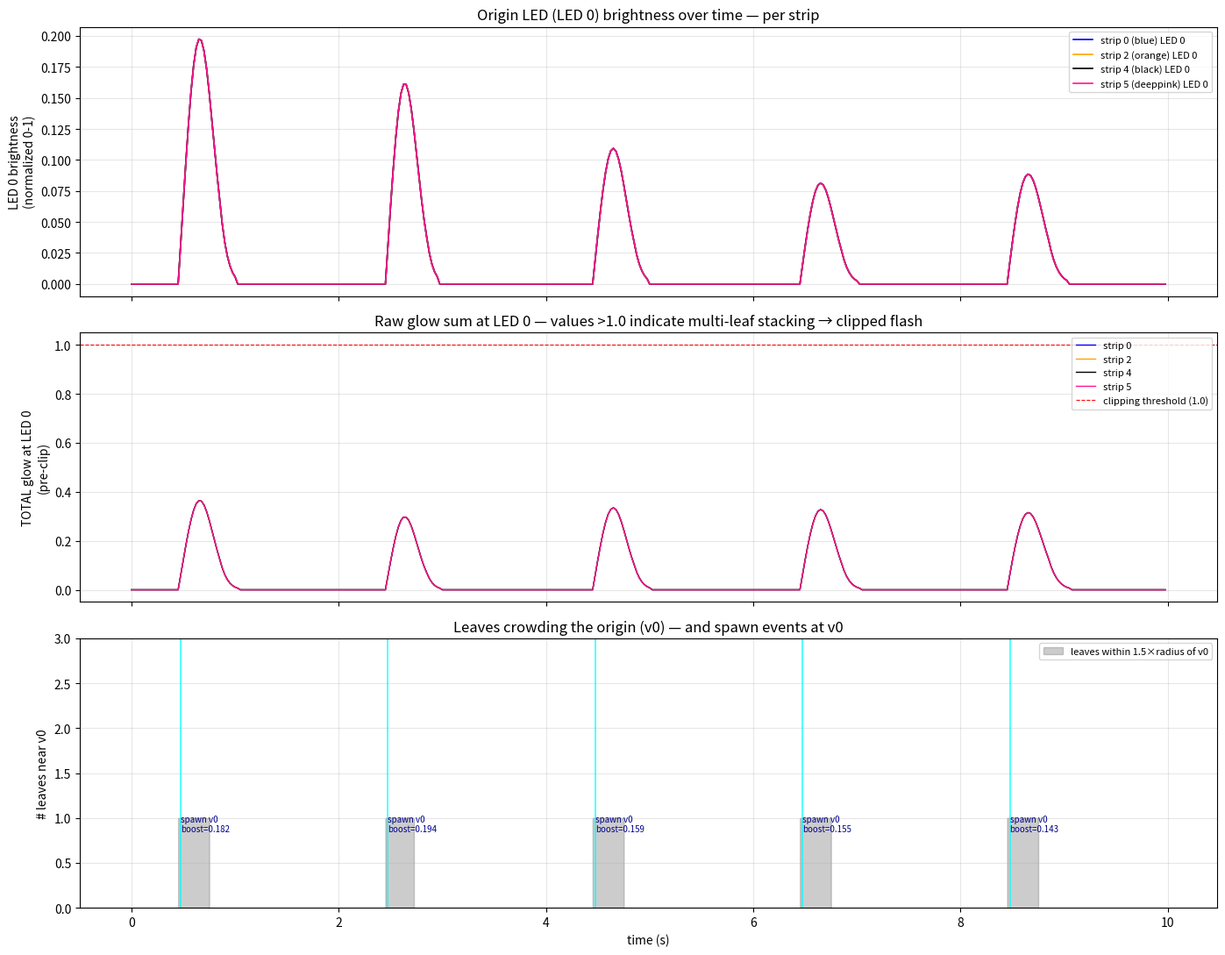

This figure's Python source: (Note: this script raises an exception after producing the figure.)
#!/usr/bin/env python3
"""v3: investigate flashes near origin (vertex 0).

Reuses v2 sim, adds origin-specific diagnostics:
  - per-frame brightness at LED 0 on every strip (all strips start at v0)
  - sudden brightness spikes (jump >50% then drop back)
  - leaf count within glow radius of v0
  - boost magnitude vs steady-state velocity
"""
import math, random
import numpy as np
import matplotlib
matplotlib.use('Agg')
import matplotlib.pyplot as plt

OUT_DIR = '/Users/sethdrew/Documents/projects/led/festicorn/topo-tester'

VERTICES = [
    (0.00, 0.50), (0.25, 0.85), (0.50, 0.95), (0.78, 0.80),
    (0.95, 0.50), (0.55, 0.10), (0.25, 0.15),
]
STRIP_PATHS = {
    0: [(0.00,0.50), (0.25,0.15), (0.50,0.95), (0.95,0.50)],
    2: [(0.00,0.50), (0.25,0.85), (0.55,0.10), (0.72,0.70)],
    4: [(0.00,0.50), (0.78,0.80), (0.55,0.10), (0.40,0.12)],
    5: [(0.00,0.50), (0.95,0.50), (0.25,0.85)],
}
STRIP_COLORS = {0:'blue', 2:'orange', 4:'black', 5:'deeppink'}
ACTIVE_STRIPS = [0,2,4,5]
LEDS_PER_STRIP = 100

def interpolate_path(waypoints, n):
    cum=[0.0]
    for i in range(1,len(waypoints)):
        dx=waypoints[i][0]-waypoints[i-1][0]; dy=waypoints[i][1]-waypoints[i-1][1]
        cum.append(cum[-1]+math.sqrt(dx*dx+dy*dy))
    total=cum[-1]; pts=[]
    for i in range(n):
        t=i/(n-1); dist=t*total; seg=0
        for w in range(1,len(waypoints)):
            if dist<=cum[w] or w==len(waypoints)-1: seg=w-1; break
        sl=cum[seg+1]-cum[seg]
        frac=(dist-cum[seg])/sl if sl>1e-6 else 0.0
        frac=min(frac,1.0)
        x=waypoints[seg][0]+frac*(waypoints[seg+1][0]-waypoints[seg][0])
        y=waypoints[seg][1]+frac*(waypoints[seg+1][1]-waypoints[seg][1])
        pts.append((x,y))
    return pts
LED_POS = {s: np.array(interpolate_path(STRIP_PATHS[s], LEDS_PER_STRIP)) for s in ACTIVE_STRIPS}

LW_MAX_LEAVES=10; LW_GLOW_RADIUS=0.08
LW_GLOW_SQ2=2.0*LW_GLOW_RADIUS*LW_GLOW_RADIUS
LW_WIND_SPEED=0.35; LW_SPAWN_INTERVAL=0.5; LW_FADE_IN=0.4
LW_DAMPING=0.85; LW_TURBULENCE=0.3
LW_BOOST_SPEED=0.25; LW_BOOST_TC=1.5
LW_WIND_ANGLE=-45.0*math.pi/180.0
LW_SPAWN_VERTS=[0,1,4,5]
LW_PALETTE=[(255,140,20),(240,100,10),(220,60,5),(200,40,10),
            (180,30,5),(255,180,40),(160,25,5)]
WIND_DX=math.cos(LW_WIND_ANGLE); WIND_DY=math.sin(LW_WIND_ANGLE)

def lw_noise_1d(pos,t,seed):
    return (math.sin(pos*0.4+t*0.3+seed*7.3)*math.cos(pos*0.17-t*0.19+seed*3.1)
          + math.sin(pos*0.09+t*0.13+seed*1.7)*0.5)/1.5

class Leaf:
    __slots__=('x','y','vx','vy','bx','by','age','brightness',
               'r','g','b','active','id','spawn_vert','spawn_frame','die_frame',
               'spawn_speed','spawn_boost_mag')
    def __init__(self): self.active=False

random.seed(42)
def esp_random(): return random.randint(0,2**32-1)

leaves=[Leaf() for _ in range(LW_MAX_LEAVES)]
next_leaf_id=[0]; next_spawn_vert=[0]
spawned=[]
spawn_events=[]  # (frame, leaf_id, vert, boost_mag)

def spawn_leaf(frame):
    for lf in leaves:
        if lf.active: continue
        lf.active=True
        lf.id=next_leaf_id[0]; next_leaf_id[0]+=1
        vi=LW_SPAWN_VERTS[next_spawn_vert[0]]
        next_spawn_vert[0]=(next_spawn_vert[0]+1)%len(LW_SPAWN_VERTS)
        lf.spawn_vert=vi
        lf.x=VERTICES[vi][0]+((esp_random()%100)-50)/2000.0
        lf.y=VERTICES[vi][1]+((esp_random()%100)-50)/2000.0
        boost_mag=LW_BOOST_SPEED*(0.5+(esp_random()%100)/200.0)
        lf.bx=WIND_DX*boost_mag; lf.by=WIND_DY*boost_mag
        lf.vx=0.0; lf.vy=0.0; lf.age=0.0; lf.brightness=0.0
        ci=esp_random()%len(LW_PALETTE)
        lf.r,lf.g,lf.b=LW_PALETTE[ci]
        lf.spawn_frame=frame; lf.die_frame=None
        lf.spawn_boost_mag=boost_mag
        spawned.append({'id':lf.id,'vert':vi,'frame':frame,'boost_mag':boost_mag,
                        'leaf':lf, 'spawn_pos':(lf.x,lf.y)})
        spawn_events.append((frame, lf.id, vi, boost_mag))
        return

FPS=40; DT=0.025; DURATION=10.0
N_FRAMES=int(DURATION/DT); GLOBAL_SPEED=1.0
lw_time=0.0; lw_spawn_timer=0.0

# Per-frame brightness at LED 0 of each strip (the v0-anchored LED)
origin_led_brightness = {s: np.zeros(N_FRAMES) for s in ACTIVE_STRIPS}
origin_led_total_glow = {s: np.zeros(N_FRAMES) for s in ACTIVE_STRIPS}
leaves_near_v0_count = np.zeros(N_FRAMES, dtype=int)
leaf_velocities = {}  # leaf_id -> list of (frame, |v|, |v+b|)

V0 = VERTICES[0]

def render_frame(f):
    global lw_time, lw_spawn_timer
    dt=min(DT,0.1); spd=GLOBAL_SPEED
    lw_time+=dt*spd; lw_spawn_timer+=dt*spd
    interval=LW_SPAWN_INTERVAL/max(spd,0.1)
    while lw_spawn_timer>=interval:
        lw_spawn_timer-=interval; spawn_leaf(f)
    boost_decay=math.exp(-dt/LW_BOOST_TC)
    for i,lf in enumerate(leaves):
        if not lf.active: continue
        noise=lw_noise_1d(lf.x*5.0+lf.y*3.0, lw_time, i)
        speed_mult=max(0.1, 1.0+noise*LW_TURBULENCE)
        noise_perp=lw_noise_1d(lf.y*4.0-lf.x*2.0, lw_time+100.0, i+37)
        fx=WIND_DX*LW_WIND_SPEED*speed_mult*spd
        fy=WIND_DY*LW_WIND_SPEED*speed_mult*spd
        fx+=(-WIND_DY)*noise_perp*LW_WIND_SPEED*0.3*spd
        fy+=( WIND_DX)*noise_perp*LW_WIND_SPEED*0.3*spd
        lf.vx=lf.vx*LW_DAMPING + fx*(1.0-LW_DAMPING)
        lf.vy=lf.vy*LW_DAMPING + fy*(1.0-LW_DAMPING)
        lf.bx*=boost_decay; lf.by*=boost_decay
        lf.x+=(lf.vx+lf.bx)*dt; lf.y+=(lf.vy+lf.by)*dt
        lf.age+=dt
        lf.brightness=(lf.age/LW_FADE_IN) if lf.age<LW_FADE_IN else 1.0
        v_mag=math.sqrt(lf.vx*lf.vx+lf.vy*lf.vy)
        vb_mag=math.sqrt((lf.vx+lf.bx)**2+(lf.vy+lf.by)**2)
        leaf_velocities.setdefault(lf.id, []).append((f, v_mag, vb_mag, lf.brightness))
        if lf.x<-0.05 or lf.x>1.05 or lf.y<-0.05 or lf.y>1.05:
            lf.active=False; lf.die_frame=f

    # Count leaves currently within glow_radius of v0
    near = 0
    for lf in leaves:
        if not lf.active: continue
        d = math.sqrt((lf.x-V0[0])**2 + (lf.y-V0[1])**2)
        if d <= LW_GLOW_RADIUS * 1.5:  # 1.5x for "near"
            near += 1
    leaves_near_v0_count[f] = near

    # Render only LED 0 per strip (origin-anchored) and full hist briefly
    active=[lf for lf in leaves if lf.active]
    for s in ACTIVE_STRIPS:
        pos = LED_POS[s][0]  # LED 0
        total_glow=0.0; cr=cg=cb=0.0
        for lf in active:
            dx=pos[0]-lf.x; dy=pos[1]-lf.y
            distSq=dx*dx+dy*dy
            intensity=math.exp(-distSq/LW_GLOW_SQ2)*lf.brightness
            if intensity<0.005: continue
            total_glow+=intensity
            cr+=intensity*lf.r; cg+=intensity*lf.g; cb+=intensity*lf.b
        origin_led_total_glow[s][f] = total_glow
        if total_glow > 0.01:
            bright = min(total_glow, 1.0)
            cr/=total_glow; cg/=total_glow; cb/=total_glow
            # sum of channels / 765 = normalized luminosity approximation
            origin_led_brightness[s][f] = (cr+cg+cb)*bright / 765.0

for f in range(N_FRAMES): render_frame(f)
for lf in leaves:
    if lf.active and lf.die_frame is None: lf.die_frame=N_FRAMES-1

# ── Detect brightness spikes (>50% jump then drop within 3 frames) ───
spikes = {s: [] for s in ACTIVE_STRIPS}
for s in ACTIVE_STRIPS:
    b = origin_led_brightness[s]
    for f in range(2, N_FRAMES-3):
        jump = b[f] - b[f-1]
        if jump > 0.15 and b[f] > 0.3:
            # check if it drops back within 3 frames
            future_min = b[f+1:f+4].min() if f+4 <= N_FRAMES else b[f+1:].min()
            if future_min < b[f] * 0.5:
                spikes[s].append((f, b[f-1], b[f], future_min))

# Glow stacking detection: total_glow > 1.0 means saturation/clipping
saturation = {s: int((origin_led_total_glow[s] > 1.0).sum()) for s in ACTIVE_STRIPS}
peak_glow = {s: float(origin_led_total_glow[s].max()) for s in ACTIVE_STRIPS}

# ── Plot ────────────────────────────────────────────────────────
fig, axes = plt.subplots(3, 1, figsize=(14, 11), sharex=True)
times = np.arange(N_FRAMES) * DT

# Panel 1: brightness at origin LED per strip
ax = axes[0]
for s in ACTIVE_STRIPS:
    ax.plot(times, origin_led_brightness[s], label=f'strip {s} ({STRIP_COLORS[s]}) LED 0',
            color=STRIP_COLORS[s], lw=1.2)
ax.set_ylabel('LED 0 brightness\n(normalized 0-1)')
ax.set_title('Origin LED (LED 0) brightness over time — per strip')
ax.legend(loc='upper right', fontsize=8)
ax.grid(alpha=0.3)
# mark spike events
for s in ACTIVE_STRIPS:
    for (f, b_prev, b_peak, b_after) in spikes[s]:
        ax.axvline(f*DT, color=STRIP_COLORS[s], alpha=0.3, lw=0.5)

# Panel 2: total un-clipped glow at LED 0 (shows stacking)
ax = axes[1]
for s in ACTIVE_STRIPS:
    ax.plot(times, origin_led_total_glow[s], label=f'strip {s}',
            color=STRIP_COLORS[s], lw=1.0)
ax.axhline(1.0, color='red', ls='--', lw=0.8, label='clipping threshold (1.0)')
ax.set_ylabel('TOTAL glow at LED 0\n(pre-clip)')
ax.set_title('Raw glow sum at LED 0 — values >1.0 indicate multi-leaf stacking → clipped flash')
ax.legend(loc='upper right', fontsize=8)
ax.grid(alpha=0.3)

# Panel 3: leaves currently within 1.5×glow_radius of v0, plus spawn events at v0
ax = axes[2]
ax.fill_between(times, 0, leaves_near_v0_count, color='gray', alpha=0.4,
                step='pre', label='leaves within 1.5×radius of v0')
ax.set_ylabel('# leaves near v0')
ax.set_xlabel('time (s)')
ax.set_title('Leaves crowding the origin (v0) — and spawn events at v0')
v0_spawns = [(f, bm) for (f, lid, vi, bm) in spawn_events if vi == 0]
for (f, bm) in v0_spawns:
    ax.axvline(f*DT, color='cyan', alpha=0.8, lw=1.2)
    ax.annotate(f'spawn v0\nboost={bm:.3f}', (f*DT, leaves_near_v0_count.max()*0.85),
                fontsize=7, color='darkblue', rotation=0)
ax.set_ylim(0, max(3, leaves_near_v0_count.max() + 1))
ax.legend(loc='upper right', fontsize=8)
ax.grid(alpha=0.3)

fig.tight_layout()
fig.savefig(f'{OUT_DIR}/qa_leaf_wind_v3_origin.png', dpi=120, bbox_inches='tight')
plt.close(fig)
print(f"Saved: {OUT_DIR}/qa_leaf_wind_v3_origin.png")

# ── Diagnostics ─────────────────────────────────────────────────
print("\n" + "="*70)
print("ORIGIN (v0 = 0.00, 0.50) DIAGNOSTICS")
print("="*70)
print(f"Spawn boost_mag range: {LW_BOOST_SPEED*0.5:.3f} to {LW_BOOST_SPEED*1.0:.3f} "
      f"(LW_BOOST_SPEED={LW_BOOST_SPEED}, jitter 0.5-1.0)")
print(f"Steady-state wind velocity (terminal): {LW_WIND_SPEED * 1.0:.3f} units/s "
      f"(terminal=fx since EMA settles to fx, i.e. WIND_SPEED at speed_mult=1)")
print(f"Initial frame displacement at spawn from boost only: "
      f"{LW_BOOST_SPEED * DT:.4f} units (one dt step)")
print(f"vs steady-state per-frame: {LW_WIND_SPEED * DT:.4f} units")
print(f"→ boost is {LW_BOOST_SPEED/LW_WIND_SPEED:.2f}x the wind speed → "
      f"initial motion is dominated by boost for ~{LW_BOOST_TC:.1f}s TC")

# Spawn-velocity sanity
print("\nSpawn-frame velocity (|v+b|) per leaf:")
for rec in spawned[:8]:
    lid = rec['id']
    vels = leaf_velocities.get(lid, [])
    if not vels: continue
    f0 = vels[0]
    # mid-life velocity (frame 40 after spawn or earlier)
    mid_idx = min(40, len(vels)-1)
    fmid = vels[mid_idx]
    print(f"  #{lid:2d} v{rec['vert']}: spawn |v+b|={f0[2]:.3f} "
          f"(|v|={f0[1]:.3f}), mid |v+b|={fmid[2]:.3f}, boost_mag={rec['boost_mag']:.3f}")

print(f"\nv0 spawns total: {len(v0_spawns)} → boost magnitudes: "
      f"{[f'{bm:.3f}' for (_,bm) in v0_spawns]}")

print(f"\nMax simultaneous leaves within 1.5×glow of v0: {leaves_near_v0_count.max()}")
print(f"Frames with ≥2 leaves near v0: "
      f"{int((leaves_near_v0_count >= 2).sum())} / {N_FRAMES}")
print(f"Frames with ≥3 leaves near v0: "
      f"{int((leaves_near_v0_count >= 3).sum())} / {N_FRAMES}")

print(f"\nGlow stacking at LED 0 (origin):")
for s in ACTIVE_STRIPS:
    print(f"  strip {s}: peak total glow = {peak_glow[s]:.3f} "
          f"({'CLIPPED' if peak_glow[s] > 1.0 else 'no clip'}), "
          f"{saturation[s]}/{N_FRAMES} frames saturated")

print(f"\nDetected brightness spikes (>50% jump up, drop back within 3 frames):")
total_spikes = sum(len(s) for s in spikes.values())
print(f"  Total: {total_spikes}")
for s in ACTIVE_STRIPS:
    for (f, b_prev, b_peak, b_after) in spikes[s]:
        print(f"  strip {s} t={f*DT:.2f}s: {b_prev:.2f} → {b_peak:.2f} → {b_after:.2f} "
              f"(jump+{b_peak-b_prev:+.2f}, then drop {b_peak-b_after:+.2f})")

# Boost-flash analysis: brightness at spawn frame for v0 spawns
print(f"\nBrightness at LED 0 over first 0.5s of each v0 spawn:")
for (sf, lid, vi, bm) in spawn_events:
    if vi != 0: continue
    end_f = min(sf + 20, N_FRAMES)
    for s in ACTIVE_STRIPS:
        peak = origin_led_total_glow[s][sf:end_f].max()
        peak_f = sf + int(np.argmax(origin_led_total_glow[s][sf:end_f]))
        if peak > 0.5:
            print(f"  spawn #{lid} v0 @ t={sf*DT:.2f}s, boost={bm:.3f}: "
                  f"strip {s} LED 0 peak glow={peak:.2f} at t+{(peak_f-sf)*DT:.2f}s")
